2-way image classification set "night-haze" from GitHub (woodenchair/cv_hw); label vocabulary: clear, hazy.

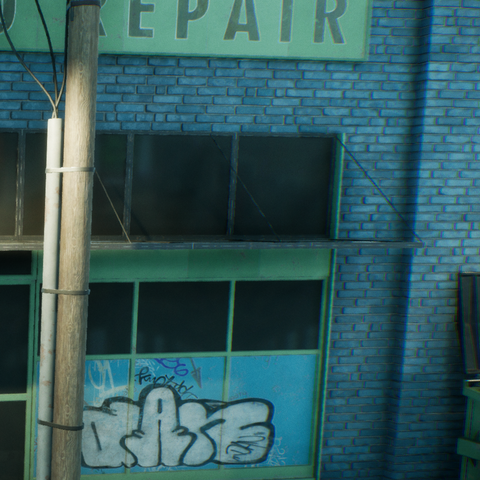
Label: clear

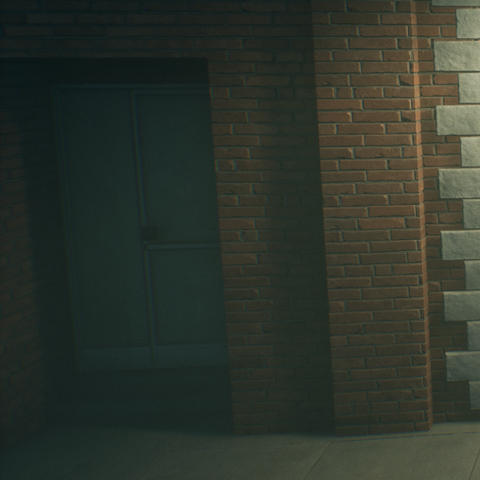
Label: hazy

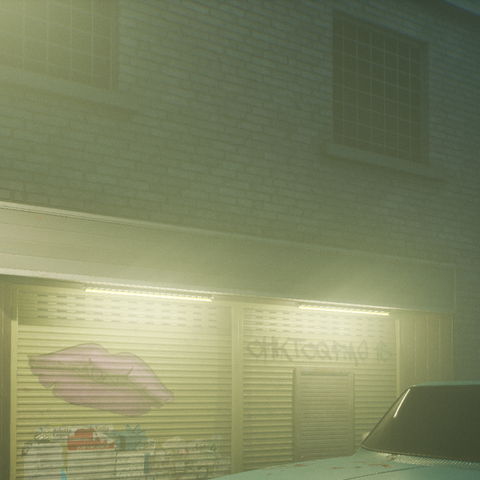
Label: hazy

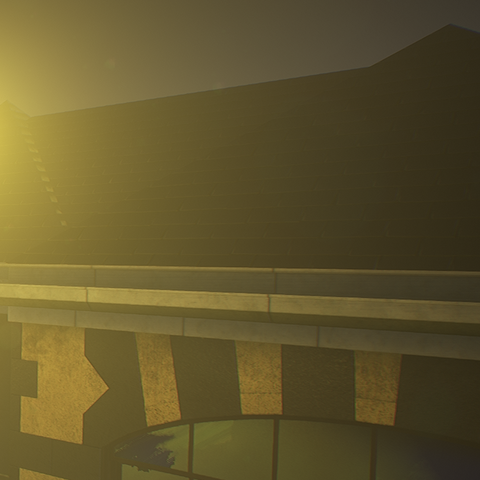
Label: hazy

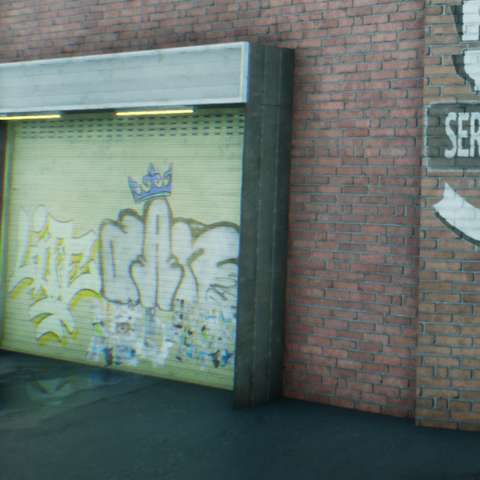
Label: clear

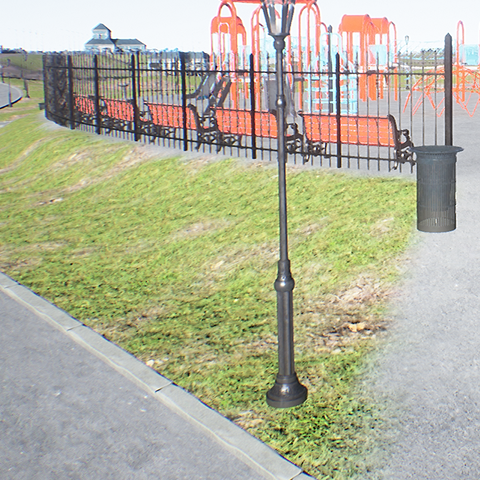
Label: clear
